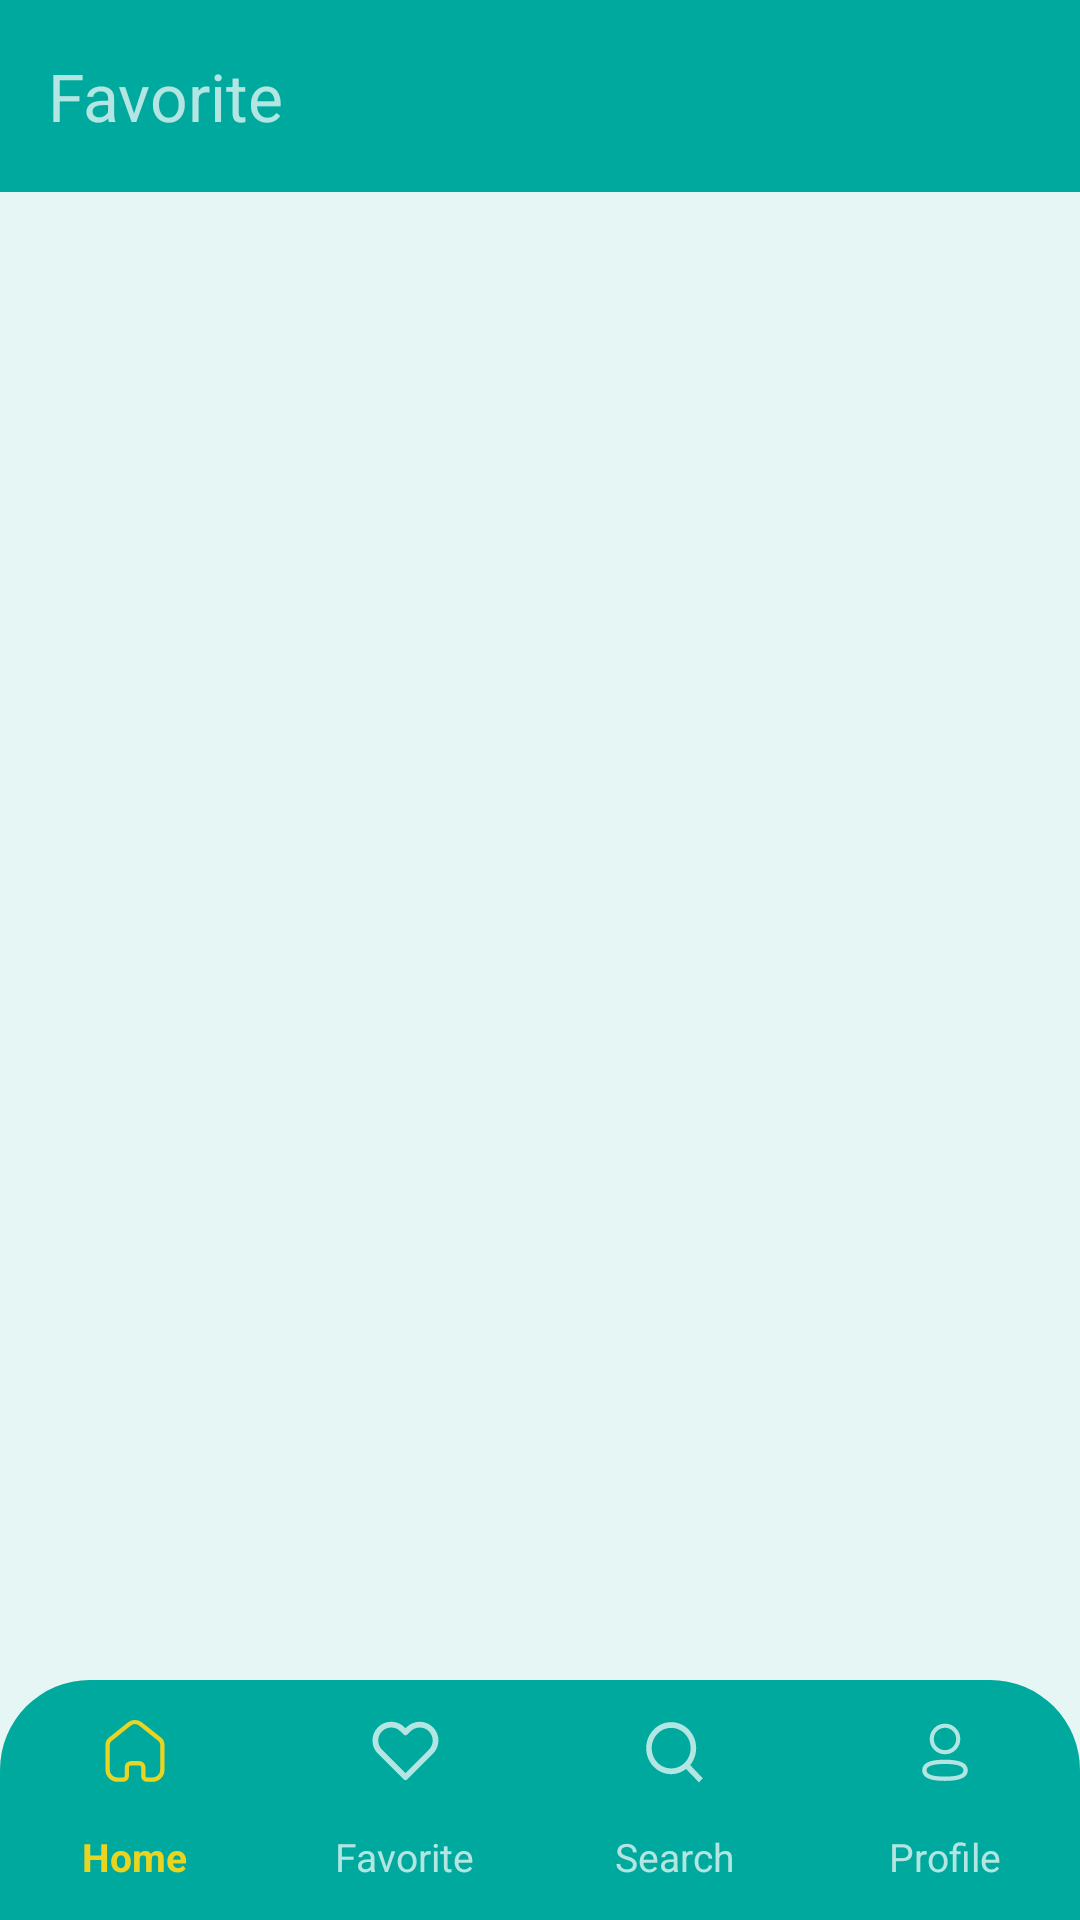

Write the Android layout XML for this screen, with the resource values it uses.
<!-- AndroidManifest.xml: application theme Theme.Kostify -->
<!-- res/layout/activity_favorite.xml -->
<?xml version="1.0" encoding="utf-8"?>
<androidx.constraintlayout.widget.ConstraintLayout xmlns:android="http://schemas.android.com/apk/res/android"
    xmlns:app="http://schemas.android.com/apk/res-auto"
    xmlns:tools="http://schemas.android.com/tools"
    android:id="@+id/main"
    android:layout_width="match_parent"
    android:layout_height="match_parent"
    android:background="@color/ScreenColor"
    tools:context=".ui.FavoriteActivity">

    <com.google.android.material.appbar.MaterialToolbar
        android:id="@+id/materialToolbar3"
        android:layout_width="match_parent"
        android:layout_height="wrap_content"
        android:background="@color/PrimaryColor"
        app:layout_constraintEnd_toEndOf="parent"
        app:layout_constraintStart_toStartOf="parent"
        app:layout_constraintTop_toTopOf="parent"
        app:title="Favorite"
        app:titleTextColor="@color/OutlineColor" />


    <androidx.recyclerview.widget.RecyclerView
        android:layout_width="match_parent"
        android:layout_height="0dp"
        android:layout_marginStart="20dp"
        android:layout_marginTop="17dp"
        android:layout_marginEnd="20dp"
        android:layout_marginBottom="17dp"
        app:layout_constraintBottom_toTopOf="@+id/bottomNavigationView"
        app:layout_constraintEnd_toEndOf="parent"
        app:layout_constraintStart_toStartOf="parent"
        app:layout_constraintTop_toBottomOf="@+id/materialToolbar3" />

    <com.google.android.material.bottomnavigation.BottomNavigationView
        android:id="@+id/bottomNavigationView"
        android:layout_width="match_parent"
        android:layout_height="wrap_content"
        android:background="@drawable/bg_bottomnavbar"
        app:itemActiveIndicatorStyle="@android:color/transparent"
        app:itemIconTint="@color/item_selector"
        app:itemRippleColor="@android:color/transparent"
        app:itemTextAppearanceActive="@style/BottomNavStyle"
        app:itemTextAppearanceInactive="@style/BottomNavStyle"
        app:itemTextColor="@color/item_selector"
        app:labelVisibilityMode="labeled"
        app:layout_constraintBottom_toBottomOf="parent"
        app:menu="@menu/bottom_navbar" />

</androidx.constraintlayout.widget.ConstraintLayout>
<!-- resources referenced by this layout -->
<resources>
  <color name="OutlineColor">#B3E5E2</color>
  <color name="PrimaryColor">#00A99D</color>
  <color name="ScreenColor">#E6F6F5</color>
  <!-- drawable bg_bottomnavbar (drawable) -->
  <?xml version="1.0" encoding="utf-8"?>
  <shape xmlns:android="http://schemas.android.com/apk/res/android">
   <solid android:color="@color/PrimaryColor"/>
      <corners android:topLeftRadius="30dp" android:topRightRadius="30dp"/>
  </shape>
  <style name="BottomNavStyle">
          <item name="fontFamily">@font/nunito_sans_bold</item>
          <item name="android:textSize">13sp</item>
      </style>
  <style name="Theme.Kostify" parent="Base.Theme.Kostify" />
  <style name="Base.Theme.Kostify" parent="Theme.Material3.DayNight.NoActionBar">
          
          
  
          
          <item name="colorOnSurfaceVariant">@color/SecondaryColor_50</item>
  
          
          <item name="colorPrimaryContainer">@color/SecondaryColor</item>
          <item name="colorOnPrimaryContainer">@color/FillColor</item>
  
          
          <item name="colorSecondary">@color/SecondaryColor_50</item>
  
          
          <item name="android:statusBarColor">@color/PrimaryColor</item>
         
      </style>
  <color name="SecondaryColor_50">#5000554F</color>
  <color name="SecondaryColor">#00554F</color>
  <color name="FillColor">#E9D521</color>
</resources>
